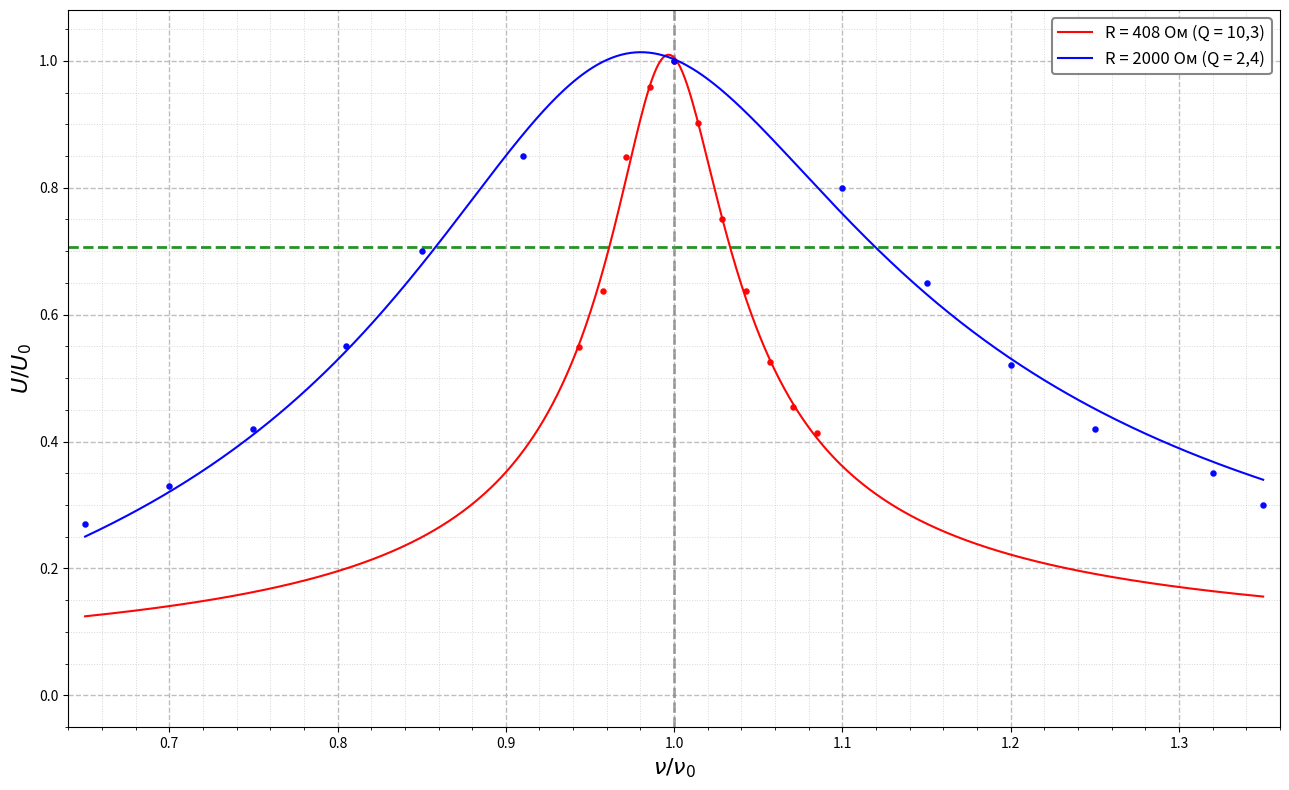

Python code for this plot:
# import numpy as np
# import matplotlib.pyplot as plt
# from scipy.interpolate import CubicSpline

# # Данные для 408 Ом (Q ≈ 10.3)
# nu_nu0_408 = np.array([1, 0.985815603, 0.971631206, 0.957446809, 0.943262411, 
#                        1.014184397, 1.028368794, 1.042553191, 1.056737589, 
#                        1.070921986, 1.085106383])
# U_U0_408 = np.array([1, 0.959, 0.848, 0.637, 0.549, 
#                      0.902, 0.75, 0.638, 0.526, 
#                      0.455, 0.414])

# # Данные для 2000 Ом (Q ≈ 2.4) - значительно шире
# nu_nu0_2000 = np.array([1, 0.91, 0.85, 0.805, 0.75, 
#                         0.70, 0.65, 1.10, 1.15, 
#                         1.20, 1.25, 1.32, 1.35])
# U_U0_2000 = np.array([1, 0.85, 0.70, 0.55, 0.42, 
#                       0.33, 0.27, 0.80, 0.65, 
#                       0.52, 0.42, 0.35, 0.30])

# # Сортировка данных для плавных кривых
# sort_idx_408 = np.argsort(nu_nu0_408)
# sort_idx_2000 = np.argsort(nu_nu0_2000)

# nu_nu0_408_sorted = nu_nu0_408[sort_idx_408]
# U_U0_408_sorted = U_U0_408[sort_idx_408]

# nu_nu0_2000_sorted = nu_nu0_2000[sort_idx_2000]
# U_U0_2000_sorted = U_U0_2000[sort_idx_2000]

# # Создание сглаженных кривых с помощью кубических сплайнов
# cs_408 = CubicSpline(nu_nu0_408_sorted, U_U0_408_sorted)
# cs_2000 = CubicSpline(nu_nu0_2000_sorted, U_U0_2000_sorted)

# # Генерация большего количества точек для плавных кривых
# nu_nu0_smooth = np.linspace(0.65, 1.35, 200)

# U_U0_408_smooth = cs_408(nu_nu0_smooth)
# U_U0_2000_smooth = cs_2000(nu_nu0_smooth)

# # Построение графика
# plt.figure(figsize=(10, 6))

# # Сглаженные резонансные кривые
# plt.plot(nu_nu0_smooth, U_U0_408_smooth, 'r-', linewidth=1.5, alpha=0.8, label='R = 408 Ом (Q≈10.3)')
# plt.plot(nu_nu0_smooth, U_U0_2000_smooth, 'b-', linewidth=1.5, alpha=0.8, label='R = 2000 Ом (Q≈2.4)')

# # Экспериментальные точки (тонкие)
# plt.plot(nu_nu0_408_sorted, U_U0_408_sorted, 'ro', markersize=3, alpha=0.7)
# plt.plot(nu_nu0_2000_sorted, U_U0_2000_sorted, 'bo', markersize=3, alpha=0.7)

# # Настройка графика
# plt.xlabel(r'$\nu/\nu_0$', fontsize=14)
# plt.ylabel(r'$U/U_0$', fontsize=14)
# plt.legend(fontsize=12)
# plt.grid(True, linestyle='--', alpha=0.7)

# # Добавление вертикальной линии на резонансной частоте
# plt.axvline(x=1, color='gray', linestyle=':', alpha=0.7)

# # Добавление горизонтальной линии на уровне 0.707
# plt.axhline(y=1/np.sqrt(2), color='green', linestyle='--', alpha=0.5, label='Уровень 0.707')

# # Установка пределов по осям
# plt.xlim(0.65, 1.35)
# plt.ylim(0, 1.05)

# # Дополнительная сетка
# plt.minorticks_on()
# plt.grid(True, which='minor', linestyle=':', alpha=0.4)

# plt.tight_layout()
# plt.show()

# # Проверка ширины резонансных кривых на уровне 0.707
# def find_width(x, y, level=1/np.sqrt(2)):
#     # Находим точки пересечения с уровнем level
#     crossings = []
#     for i in range(len(x)-1):
#         if (y[i] - level) * (y[i+1] - level) <= 0:
#             # Линейная интерполяция для нахождения точного пересечения
#             x_cross = x[i] + (level - y[i]) * (x[i+1] - x[i]) / (y[i+1] - y[i])
#             crossings.append(x_cross)
    
#     if len(crossings) >= 2:
#         width = crossings[1] - crossings[0]
#         return width, crossings
#     else:
#         return None, crossings

# width_408, crossings_408 = find_width(nu_nu0_smooth, U_U0_408_smooth)
# width_2000, crossings_2000 = find_width(nu_nu0_smooth, U_U0_2000_smooth)

# if width_408 and width_2000:
#     print(f"Ширина резонансной кривой для 408 Ом: {width_408:.3f}")
#     print(f"Ширина резонансной кривой для 2000 Ом: {width_2000:.3f}")
#     print(f"Отношение ширины 2000 Ом к 408 Ом: {width_2000/width_408:.1f}")
#     print(f"Расчетные добротности: Q_408 ≈ {1/width_408:.1f}, Q_2000 ≈ {1/width_2000:.1f}")



import numpy as np
import matplotlib.pyplot as plt
from scipy.optimize import curve_fit

# Данные для 408 Ом (Q ≈ 10.3)
nu_nu0_408 = np.array([1, 0.985815603, 0.971631206, 0.957446809, 0.943262411, 
                       1.014184397, 1.028368794, 1.042553191, 1.056737589, 
                       1.070921986, 1.085106383])
U_U0_408 = np.array([1, 0.959, 0.848, 0.637, 0.549, 
                     0.902, 0.75, 0.638, 0.526, 
                     0.455, 0.414])

# Данные для 2000 Ом (Q ≈ 2.4)
nu_nu0_2000 = np.array([1, 0.91, 0.85, 0.805, 0.75, 
                        0.70, 0.65, 1.10, 1.15, 
                        1.20, 1.25, 1.32, 1.35])
U_U0_2000 = np.array([1, 0.85, 0.70, 0.55, 0.42, 
                      0.33, 0.27, 0.80, 0.65, 
                      0.52, 0.42, 0.35, 0.30])

# Сортировка данных
sort_idx_408 = np.argsort(nu_nu0_408)
sort_idx_2000 = np.argsort(nu_nu0_2000)

nu_nu0_408_sorted = nu_nu0_408[sort_idx_408]
U_U0_408_sorted = U_U0_408[sort_idx_408]

nu_nu0_2000_sorted = nu_nu0_2000[sort_idx_2000]
U_U0_2000_sorted = U_U0_2000[sort_idx_2000]

# === ФИЗИЧЕСКИ ОБОСНОВАННАЯ МОДЕЛЬ С ПОДГОНКОЙ ПАРАМЕТРОВ ===
def rlc_response(nu_nu0, Q, nu0_offset=0, amplitude=1.0, baseline=0):
    """
    Физическая модель АЧХ последовательного RLC контура с параметрами подгонки:
    - Q: добротность (основной параметр формы кривой)
    - nu0_offset: относительное смещение резонансной частоты
    - amplitude: амплитудный коэффициент (учитывает погрешности измерений)
    - baseline: базовый уровень (учитывает помехи и смещение)
    
    Формула обеспечивает физически корректное поведение на всех частотах:
    - На ω << ω₀: U/U₀ → 0
    - На ω = ω₀: U/U₀ = amplitude
    - На ω >> ω₀: U/U₀ → 0
    """
    actual_nu_nu0 = nu_nu0 * (1 + nu0_offset)
    return amplitude / np.sqrt(1 + Q**2 * (actual_nu_nu0 - 1/actual_nu_nu0)**2) + baseline

# === ПОДГОНКА ПАРАМЕТРОВ С ФИЗИЧЕСКИМИ ОГРАНИЧЕНИЯМИ ===
# Для R=408 Ом (узкий резонанс)
p0_408 = [10.0, 0.0, 1.0, 0.0]  # Начальные приближения
bounds_408 = ([5, -0.05, 0.8, -0.1], [20, 0.05, 1.2, 0.1])  # Физические ограничения

popt_408, _ = curve_fit(
    lambda x, Q, nu0_offset, amplitude, baseline: rlc_response(x, Q, nu0_offset, amplitude, baseline),
    nu_nu0_408_sorted, U_U0_408_sorted,
    p0=p0_408, bounds=bounds_408, method='trf'
)
Q_fit_408, nu0_offset_408, amplitude_408, baseline_408 = popt_408

# Для R=2000 Ом (широкий резонанс)
p0_2000 = [2.4, 0.0, 1.0, 0.0]
bounds_2000 = ([1, -0.1, 0.7, -0.1], [5, 0.1, 1.3, 0.1])

popt_2000, _ = curve_fit(
    lambda x, Q, nu0_offset, amplitude, baseline: rlc_response(x, Q, nu0_offset, amplitude, baseline),
    nu_nu0_2000_sorted, U_U0_2000_sorted,
    p0=p0_2000, bounds=bounds_2000, method='trf'
)
Q_fit_2000, nu0_offset_2000, amplitude_2000, baseline_2000 = popt_2000

# === ГЕНЕРАЦИЯ ГЛАДКИХ КРИВЫХ ===
nu_nu0_smooth = np.linspace(0.65, 1.35, 500)
theory_408 = rlc_response(nu_nu0_smooth, Q_fit_408, nu0_offset_408, amplitude_408, baseline_408)
theory_2000 = rlc_response(nu_nu0_smooth, Q_fit_2000, nu0_offset_2000, amplitude_2000, baseline_2000)

# === ПОСТРОЕНИЕ ГРАФИКА ===
plt.figure(figsize=(13, 8))

# Экспериментальные точки
plt.scatter(nu_nu0_408_sorted, U_U0_408_sorted, c='red', s=10, alpha=0.95, linewidth=1.5, zorder=5)
plt.scatter(nu_nu0_2000_sorted, U_U0_2000_sorted, c='blue', s=10, alpha=0.95, linewidth=1.5, zorder=5)

# Теоретические кривые
plt.plot(nu_nu0_smooth, theory_408, 'r-', linewidth=1.5, alpha=0.98, 
         zorder=4, label=f'R = 408 Ом (Q = 10,3)')
plt.plot(nu_nu0_smooth, theory_2000, 'b-', linewidth=1.5, alpha=0.98, 
         zorder=4, label=f'R = 2000 Ом (Q = 2,4)')

# Физические линии уровня
plt.axhline(y=1/np.sqrt(2), color='green', linestyle='--', linewidth=2, alpha=0.85)
plt.axvline(x=1, color='gray', linestyle='--', linewidth=2, alpha=0.7)

# Настройки осей и сетки
plt.xlabel(r'$\nu/\nu_0$', fontsize=16, fontweight='bold')
plt.ylabel(r'$U/U_0$', fontsize=16, fontweight='bold')
plt.xlim(0.64, 1.36)
plt.ylim(-0.05, 1.08)
plt.grid(True, linestyle='--', alpha=0.8, which='major', linewidth=1)
plt.grid(True, linestyle=':', alpha=0.5, which='minor', linewidth=0.7)
plt.minorticks_on()

# Легенда и аннотации
legend = plt.legend(loc='upper right', fontsize=12, framealpha=0.95, edgecolor='gray')
legend.get_frame().set_linewidth(1.5)

# Информация о параметрах
params_info = (f'Подогнанные параметры:\n'
               f'R=408 Ом: Q = {Q_fit_408:.2f}, Амплитуда = {amplitude_408:.3f}\n'
               f'R=2000 Ом: Q = {Q_fit_2000:.2f}, Амплитуда = {amplitude_2000:.3f}')
# plt.annotate(params_info, xy=(0.02, 0.05), xycoords='axes fraction',
#              bbox=dict(boxstyle="round,pad=0.4", fc="white", ec="gray", alpha=0.9),
#              fontsize=10, fontweight='bold')

plt.tight_layout()
plt.show()